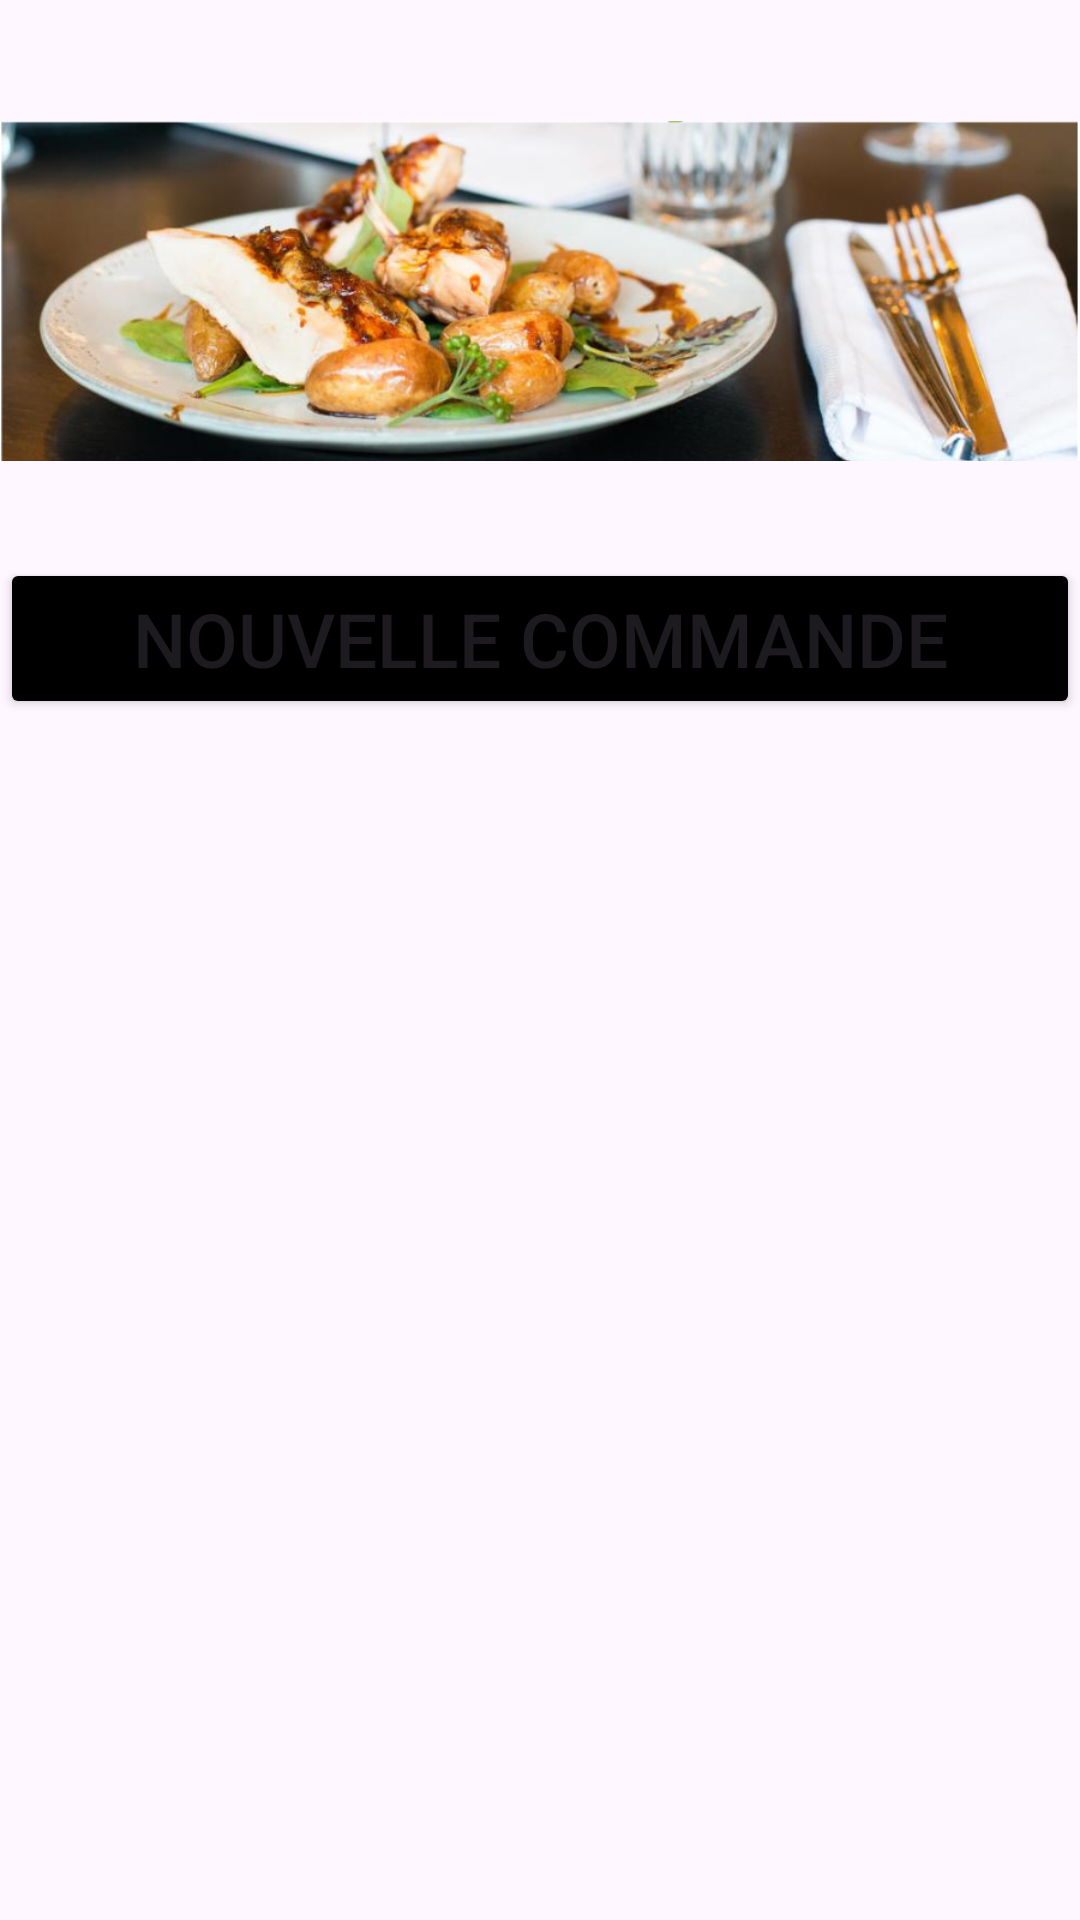

Write the Android layout XML for this screen, with the resource values it uses.
<!-- AndroidManifest.xml: application theme Theme.AP41FRONT -->
<!-- res/layout/activity_liste_commande.xml -->
<?xml version="1.0" encoding="utf-8"?>
<androidx.constraintlayout.widget.ConstraintLayout xmlns:android="http://schemas.android.com/apk/res/android"
    xmlns:app="http://schemas.android.com/apk/res-auto"
    xmlns:tools="http://schemas.android.com/tools"
    android:id="@+id/main"
    android:layout_width="match_parent"
    android:layout_height="match_parent"
    tools:context=".ListeCommande">

    <ImageView
        android:id="@+id/imagesSIO"
        android:layout_width="match_parent"
        android:layout_height="178dp"
        android:layout_marginTop="8dp"
        android:src="@drawable/bandeau"
        app:layout_constraintTop_toTopOf="parent"
        tools:layout_editor_absoluteX="0dp" />

    <ListView
        android:id="@+id/listViewCommandes"
        android:layout_width="match_parent"
        android:layout_height="wrap_content"
        android:divider="@android:color/darker_gray"
        android:dividerHeight="2dp"
        app:layout_constraintTop_toBottomOf="@id/imagesSIO"/>

    <Button
        android:id="@+id/btnNewCommande"
        android:layout_width="match_parent"
        android:layout_height="wrap_content"
        android:backgroundTint="@color/black"
        android:text="nouvelle commande"
        android:textSize="25sp"
        app:layout_constraintTop_toBottomOf="@id/listViewCommandes"/>



</androidx.constraintlayout.widget.ConstraintLayout>
<!-- resources referenced by this layout -->
<resources>
  <color name="black">#FF000000</color>
  <!-- drawable bandeau: png bitmap (drawable, 429073 bytes) -->
  <style name="Theme.AP41FRONT" parent="Base.Theme.AP41FRONT" />
  <style name="Base.Theme.AP41FRONT" parent="Theme.Material3.DayNight.NoActionBar">
          
          
      </style>
</resources>
